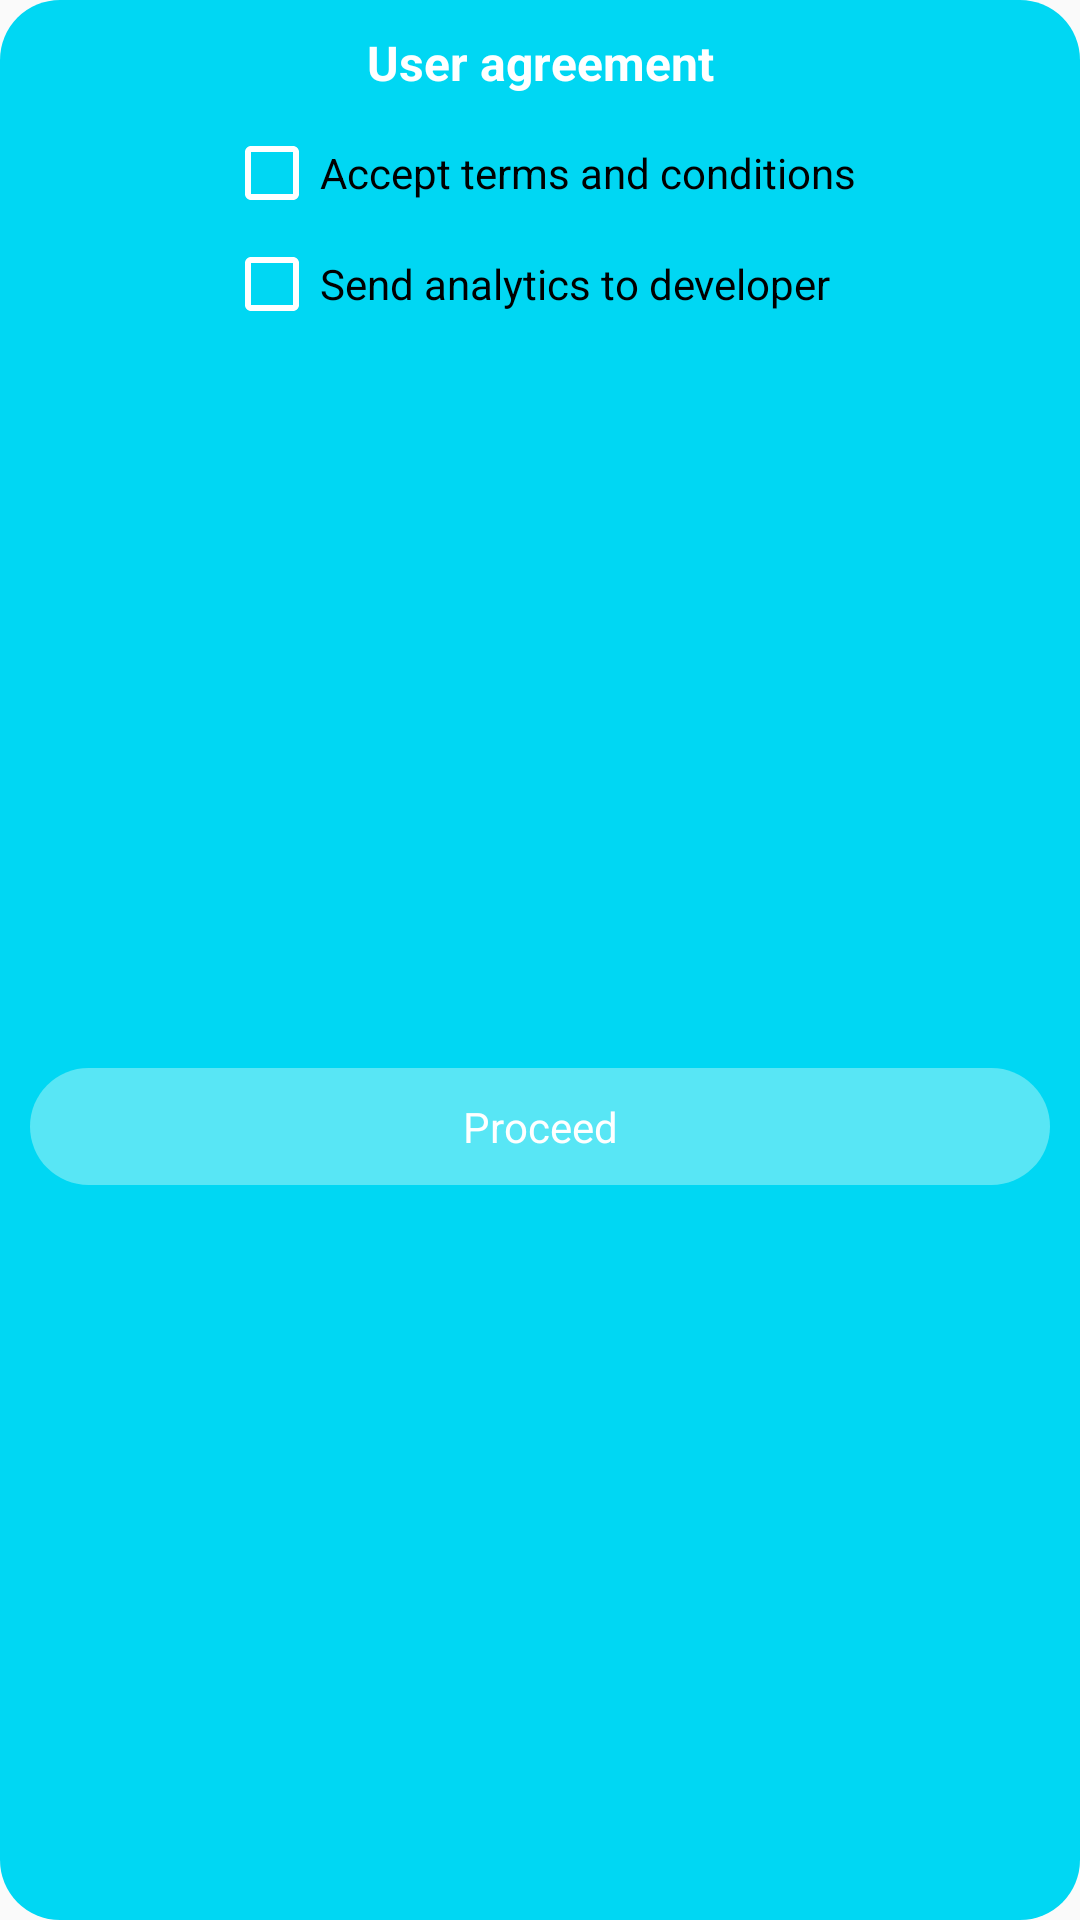

Android layout source for this screen:
<!-- AndroidManifest.xml: application theme Theme.SudoFie -->
<!-- res/layout/agreement_dialog.xml -->
<?xml version="1.0" encoding="utf-8"?>
<layout xmlns:android="http://schemas.android.com/apk/res/android"
    xmlns:app="http://schemas.android.com/apk/res-auto"
    xmlns:tools="http://schemas.android.com/tools">

    <androidx.constraintlayout.widget.ConstraintLayout
        android:id="@+id/agreementDialogViewGroup"
        android:layout_width="match_parent"
        android:layout_height="wrap_content"
        android:layout_gravity="center_vertical"
        android:layout_margin="10dp"
        android:background="@drawable/round_dialog_bg"
        android:orientation="vertical"
        tools:ignore="SmallSp,HardcodedText">

        <TextView
            android:id="@+id/textView"
            android:layout_width="wrap_content"
            android:layout_height="wrap_content"
            android:layout_margin="10dp"
            android:fontFamily="sans-serif-thin"
            android:text="User agreement"
            android:textAlignment="center"
            android:textColor="@color/white"
            android:textSize="16sp"
            android:textStyle="bold"
            app:layout_constraintEnd_toEndOf="parent"
            app:layout_constraintStart_toStartOf="parent"
            app:layout_constraintTop_toTopOf="parent" />

        <androidx.appcompat.widget.AppCompatCheckBox
            android:id="@+id/termsCheckBox"
            android:layout_width="wrap_content"
            android:layout_height="wrap_content"
            android:layout_margin="10dp"
            android:buttonTint="@color/white"
            android:checked="false"
            android:enabled="true"
            android:text="Accept terms and conditions"
            android:textColor="@color/black"
            android:textSize="14sp"
            app:layout_constraintEnd_toEndOf="parent"
            app:layout_constraintHorizontal_bias="0.5"
            app:layout_constraintStart_toStartOf="parent"
            app:layout_constraintTop_toBottomOf="@+id/textView" />


        <androidx.appcompat.widget.AppCompatCheckBox
            android:id="@+id/analyticsCheckBox"
            android:layout_width="0dp"
            android:layout_height="wrap_content"
            android:layout_marginTop="5dp"
            android:buttonTint="@color/white"
            android:checked="false"
            android:enabled="true"
            android:text="Send analytics to developer"
            android:textColor="@color/black"
            android:textSize="14sp"
            app:layout_constraintEnd_toEndOf="@+id/termsCheckBox"
            app:layout_constraintHorizontal_bias="1.0"
            app:layout_constraintStart_toStartOf="@+id/termsCheckBox"
            app:layout_constraintTop_toBottomOf="@+id/termsCheckBox" />

        <TextView
            android:id="@+id/btnProceed"
            android:layout_width="0dp"
            android:layout_height="wrap_content"
            android:layout_margin="10dp"
            android:background="@drawable/btn_proceed"
            android:padding="10dp"
            android:text="Proceed"
            android:gravity="center_vertical|center_horizontal"
            android:textAlignment="gravity"
            android:textAllCaps="false"
            android:textColor="@color/white"
            android:textSize="14sp"
            app:layout_constraintBottom_toBottomOf="parent"
            app:layout_constraintEnd_toEndOf="parent"
            app:layout_constraintStart_toStartOf="parent"
            app:layout_constraintTop_toBottomOf="@+id/analyticsCheckBox" />


    </androidx.constraintlayout.widget.ConstraintLayout>
</layout>
<!-- resources referenced by this layout -->
<resources>
  <color name="black">#FF000000</color>
  <color name="white">#FFFFFFFF</color>
  <!-- drawable btn_proceed (drawable) -->
  <?xml version="1.0" encoding="utf-8"?>
  <selector xmlns:android="http://schemas.android.com/apk/res/android">
  
      <item android:state_pressed="true">
          <shape>
              <corners android:radius="30dp" />
              <solid android:color="#F0C1C1C1" />
          </shape>
      </item>
  
      <item android:state_enabled="true">
          <shape>
              <corners android:radius="30dp" />
              <solid android:color="#79B9F6F6" />
          </shape>
      </item>
  </selector>
  <!-- drawable round_dialog_bg (drawable) -->
  <?xml version="1.0" encoding="utf-8"?>
  <shape xmlns:android="http://schemas.android.com/apk/res/android" android:shape="rectangle">
      <corners android:radius="20dp" />
      <solid android:color="@color/light_blue"/>
  
  </shape>
  <style name="Theme.SudoFie" parent="Theme.AppCompat.Light">
          
          <item name="colorPrimary">@color/light_blue</item>
          <item name="colorPrimaryVariant">@color/light_blue</item>
          <item name="colorOnPrimary">@color/white</item>
          
          <item name="colorSecondary">@color/faded_white</item>
          <item name="colorSecondaryVariant">@color/light_blue</item>
          <item name="colorOnSecondary">@color/black</item>
          
          <item name="android:statusBarColor" tools:targetApi="l">?attr/colorPrimaryVariant</item>
          <item name="fontFamily">@font/d_hanna_medium</item>
      </style>
  <color name="light_blue">#00D7F3</color>
  <color name="faded_white">#FFF6DA</color>
</resources>
